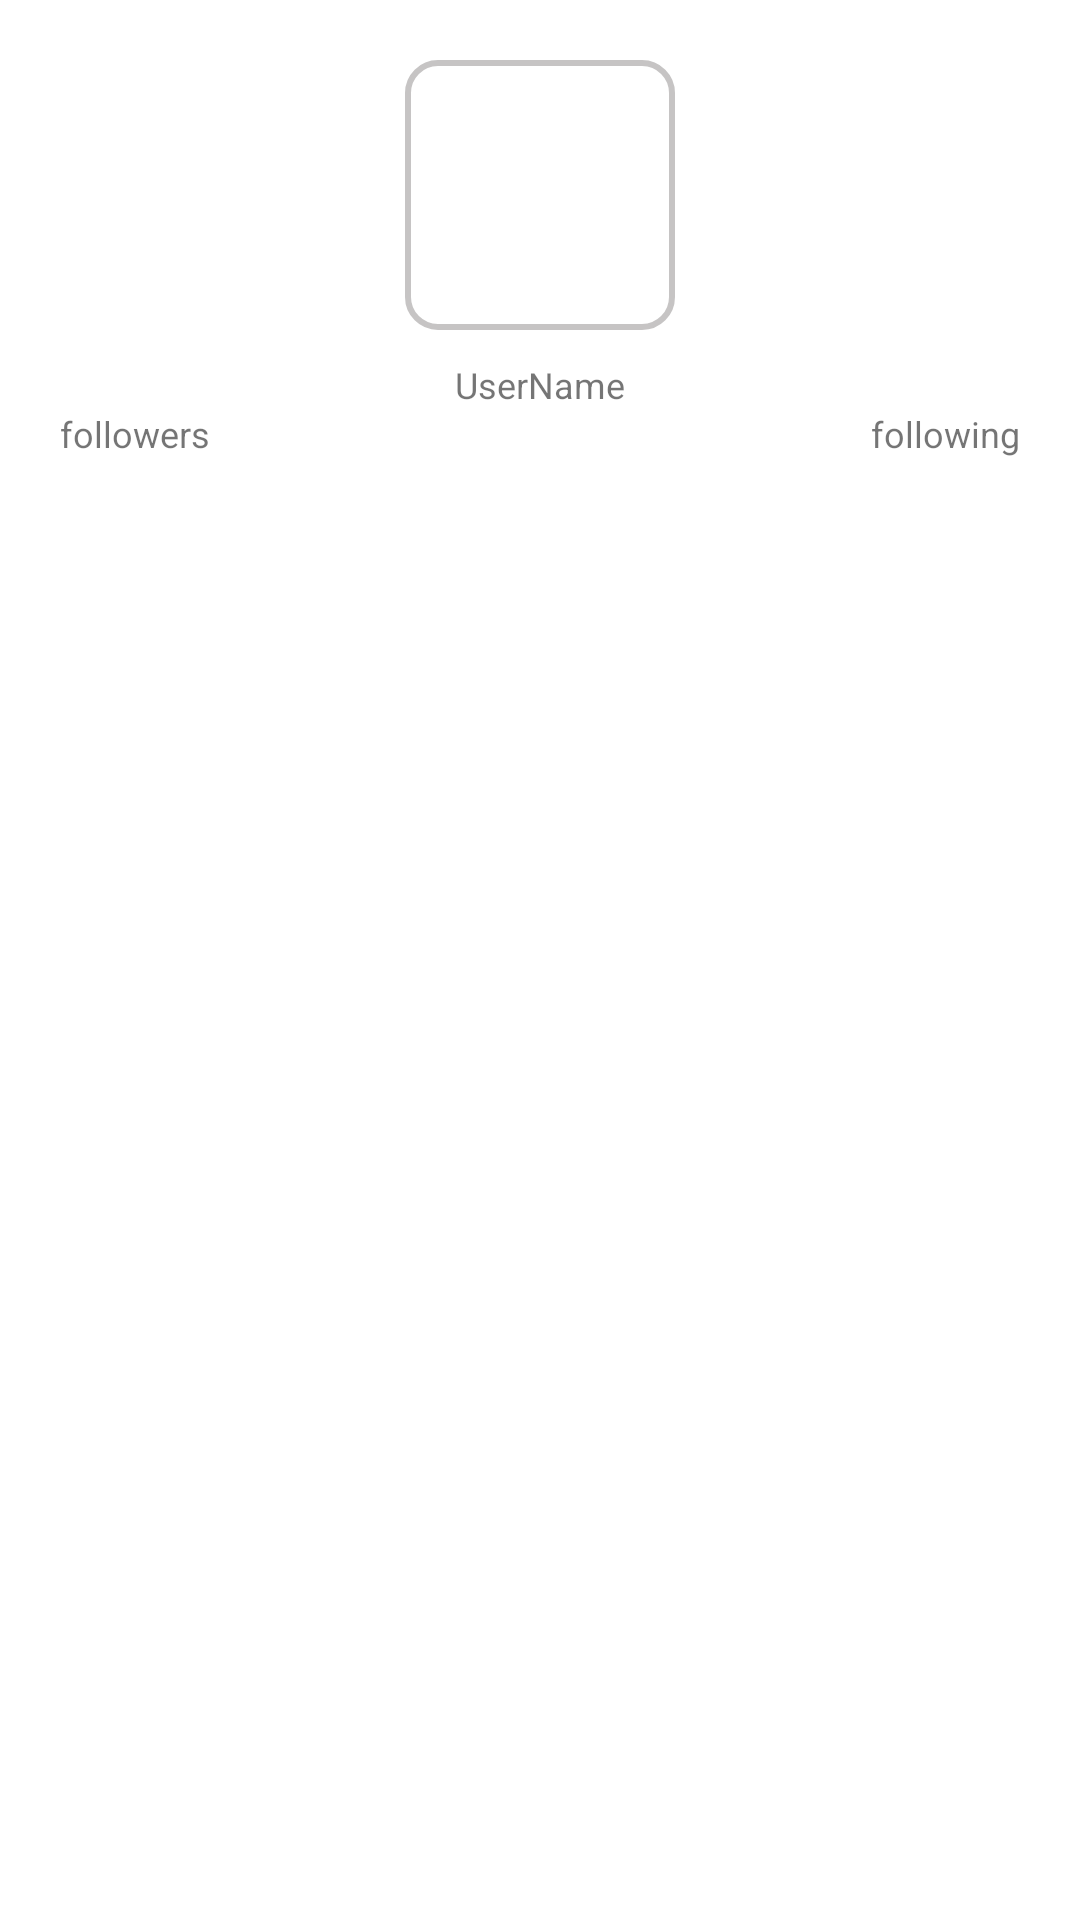

Write the Android layout XML for this screen, with the resource values it uses.
<!-- AndroidManifest.xml: application theme Theme.SpeerTechnoProject -->
<!-- res/layout/userdetails_activity.xml -->
<?xml version="1.0" encoding="utf-8"?>
<layout xmlns:android="http://schemas.android.com/apk/res/android"
    xmlns:app="http://schemas.android.com/apk/res-auto"
    xmlns:tools="http://schemas.android.com/tools">

    <data>

        <variable
            name="userdetail"
            type="com.speertechnoproject.viewmodel.UserDetailViewModel" />
    </data>

    <androidx.constraintlayout.widget.ConstraintLayout
        android:layout_width="match_parent"
        android:layout_height="match_parent"
        android:orientation="vertical"
        android:padding="20dp"
        tools:ignore="MissingConstraints">


        <ImageView
            android:id="@+id/ivUserProfile"
            android:layout_width="90dp"
            android:layout_height="90dp"
            android:background="@drawable/edittext_bg"
            android:paddingLeft="60dp"
            android:scaleType="centerInside"
            android:adjustViewBounds="true"
            app:layout_constraintLeft_toLeftOf="parent"
            app:layout_constraintRight_toRightOf="parent"
             />


        <TextView
            android:id="@+id/tvName"
            android:layout_width="wrap_content"
            android:layout_height="wrap_content"
            android:text="UserName"
            android:textSize="12sp"
            android:layout_marginTop="10dp"
            app:layout_constraintLeft_toLeftOf="parent"
            app:layout_constraintRight_toRightOf="parent"
            app:layout_constraintEnd_toEndOf="@+id/ivUserProfile"
            app:layout_constraintStart_toStartOf="@+id/ivUserProfile"
            app:layout_constraintTop_toBottomOf="@+id/ivUserProfile">

        </TextView>

        <LinearLayout
            android:id="@+id/llUserDetails"
            android:layout_width="match_parent"
            android:layout_height="wrap_content"
            android:orientation="horizontal"
            android:weightSum="1.0"
            app:layout_constraintEnd_toEndOf="@+id/tvName"
            app:layout_constraintStart_toStartOf="@+id/tvName"
            app:layout_constraintTop_toBottomOf="@+id/tvName">

            <TextView
                android:id="@+id/tvFollowers"
                android:layout_width="wrap_content"
                android:layout_height="wrap_content"
                android:layout_gravity="left"
                android:layout_weight="0.5"
                android:drawableStart="@drawable/ic_person"
                android:gravity="left"
                android:text="@string/followers"
                android:textSize="12sp">

            </TextView>

            <TextView
                android:id="@+id/tvFollowing"
                android:layout_width="wrap_content"
                android:layout_height="wrap_content"
                android:layout_gravity="right"
                android:layout_weight="0.5"
                android:drawableRight="@drawable/ic_person"
                android:gravity="right"
                android:text="@string/following"
                android:textSize="12sp">

            </TextView>
        </LinearLayout>

        <com.google.android.material.tabs.TabLayout
            android:id="@+id/tablayout"
            android:layout_width="match_parent"
            android:layout_height="0dp"
            android:text="test"
            app:layout_constraintEnd_toEndOf="@+id/llUserDetails"
            app:layout_constraintStart_toStartOf="@+id/llUserDetails"
            app:layout_constraintTop_toBottomOf="@+id/llUserDetails"
            app:tabTextColor="@color/black" />

        <androidx.viewpager.widget.ViewPager
            android:id="@+id/viewPager"
            android:layout_width="match_parent"
            android:layout_height="0dp"
            app:layout_constraintEnd_toEndOf="@+id/tablayout"
            app:layout_constraintStart_toStartOf="@+id/tablayout"
            app:layout_constraintTop_toBottomOf="@+id/tablayout"
            tools:ignore="MissingConstraints">

        </androidx.viewpager.widget.ViewPager>


    </androidx.constraintlayout.widget.ConstraintLayout>

</layout>
<!-- resources referenced by this layout -->
<resources>
  <!-- drawable edittext_bg (drawable) -->
  <?xml version="1.0" encoding="utf-8"?>
  <shape xmlns:android="http://schemas.android.com/apk/res/android">
      <solid android:color="#ffffff"/>
      <stroke android:width="2dp" android:color="#C6C4C4"/>
      <corners android:radius="10dp" />
      <padding android:left="10dp" android:top="10dp"
          android:right="10dp" android:bottom="10dp" />
  </shape>
  <string name="followers">followers</string>
  <string name="following">following</string>
  <style name="Theme.SpeerTechnoProject" parent="Theme.MaterialComponents.DayNight.DarkActionBar">
          
          <item name="colorPrimary">@color/purple_500</item>
          <item name="colorPrimaryVariant">@color/purple_700</item>
          <item name="colorOnPrimary">@color/white</item>
          
          <item name="colorSecondary">@color/teal_200</item>
          <item name="colorSecondaryVariant">@color/teal_700</item>
          <item name="colorOnSecondary">@color/black</item>
          
          <item name="android:statusBarColor" tools:targetApi="l">?attr/colorPrimaryVariant</item>
          
      </style>
  <!-- not gathered from this repository: default colours our renderer supplied (Android Studio template values) -->
  <color name="purple_500">#FF6200EE</color>
  <color name="purple_700">#FF3700B3</color>
  <color name="teal_200">#FF03DAC5</color>
  <color name="teal_700">#FF018786</color>
  <color name="black">#FF000000</color>
  <color name="white">#FFFFFFFF</color>
</resources>
